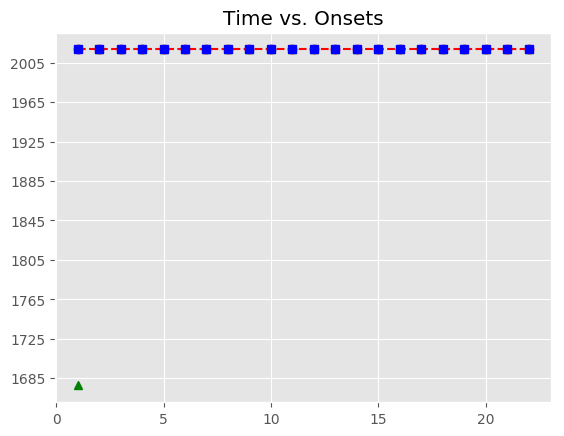

Source data for this figure (header and first rows):
, Asynchrony, Tap Onset, Test, True Onset, User ID, IOI, Max, Min, Sanitized Tap Onset, Sanitized Asynchrony, Sanitized Mean Asynchrony, Sanitized Std Dev Asynchrony, Mean Asynchrony, Std Dev Asynchrony, Missed Taps, Phase Correction Response
1, 789, 2018-05-07 12:06:23.733911000, A1b3, 2018-05-07 12:06:22.944939000, 514, 0 days 00:00:00.441179000, 2018-05-07 12:06:23.165528500, 2018-05-07 12:06:22.712739500, , , -48.35, 24.77, 860.5, 66.54, 1, 
2, 807.5, 2018-05-07 12:06:24.193662000, A1b3, 2018-05-07 12:06:23.386118000, 514, 0 days 00:00:00.441179000, 2018-05-07 12:06:23.606707500, 2018-05-07 12:06:23.165528500, 2018-05-07 12:06:23.323415000, -62.7, -48.35, 24.77, 860.5, 66.54, 1, -30.68
3, 826.3, 2018-05-07 12:06:24.653576000, A1b3, 2018-05-07 12:06:23.827297000, 514, 0 days 00:00:00.464399000, 2018-05-07 12:06:24.059496500, 2018-05-07 12:06:23.606707500, 2018-05-07 12:06:23.733911000, -93.39, -48.35, 24.77, 860.5, 66.54, 1, -4.648
4, 824.9, 2018-05-07 12:06:25.116600000, A1b3, 2018-05-07 12:06:24.291696000, 514, 0 days 00:00:00.441180000, 2018-05-07 12:06:24.512286000, 2018-05-07 12:06:24.059496500, 2018-05-07 12:06:24.193662000, -98.03, -48.35, 24.77, 860.5, 66.54, 1, 18.73
5, 830.4, 2018-05-07 12:06:25.563282000, A1b3, 2018-05-07 12:06:24.732876000, 514, 0 days 00:00:00.441179000, 2018-05-07 12:06:24.953465500, 2018-05-07 12:06:24.512286000, 2018-05-07 12:06:24.653576000, -79.3, -48.35, 24.77, 860.5, 66.54, 1, 21.84
6, 818.3, 2018-05-07 12:06:25.992364000, A1b3, 2018-05-07 12:06:25.174055000, 514, 0 days 00:00:00.441179000, 2018-05-07 12:06:25.394644500, 2018-05-07 12:06:24.953465500, 2018-05-07 12:06:25.116600000, -57.45, -48.35, 24.77, 860.5, 66.54, 1, 5.503
7, 829.2, 2018-05-07 12:06:26.444461000, A1b3, 2018-05-07 12:06:25.615234000, 514, 0 days 00:00:00.441179000, 2018-05-07 12:06:25.835823500, 2018-05-07 12:06:25.394644500, 2018-05-07 12:06:25.563282000, -51.95, -48.35, 24.77, 860.5, 66.54, 1, -12.1
8, 820.7, 2018-05-07 12:06:26.877159000, A1b3, 2018-05-07 12:06:26.056413000, 514, 0 days 00:00:00.441179000, 2018-05-07 12:06:26.277002500, 2018-05-07 12:06:25.835823500, 2018-05-07 12:06:25.992364000, -64.05, -48.35, 24.77, 860.5, 66.54, 1, 10.92
9, 817.5, 2018-05-07 12:06:27.315043000, A1b3, 2018-05-07 12:06:26.497592000, 514, 0 days 00:00:00.441179000, 2018-05-07 12:06:26.718181500, 2018-05-07 12:06:26.277002500, 2018-05-07 12:06:26.444461000, -53.13, -48.35, 24.77, 860.5, 66.54, 1, -8.481
10, 859.5, 2018-05-07 12:06:27.798275000, A1b3, 2018-05-07 12:06:26.938771000, 514, 0 days 00:00:00.441179000, 2018-05-07 12:06:27.159360500, 2018-05-07 12:06:26.718181500, 2018-05-07 12:06:26.877159000, -61.61, -48.35, 24.77, 860.5, 66.54, 1, -3.295
11, 854.4, 2018-05-07 12:06:28.234324000, A1b3, 2018-05-07 12:06:27.379950000, 514, 0 days 00:00:00.464400000, 2018-05-07 12:06:27.612150000, 2018-05-07 12:06:27.159360500, 2018-05-07 12:06:27.315043000, -64.91, -48.35, 24.77, 860.5, 66.54, 1, 18.83
12, 844.4, 2018-05-07 12:06:28.688769000, A1b3, 2018-05-07 12:06:27.844350000, 514, 0 days 00:00:00.441179000, 2018-05-07 12:06:28.064939500, 2018-05-07 12:06:27.612150000, 2018-05-07 12:06:27.798275000, -46.08, -48.35, 24.77, 860.5, 66.54, 1, -5.13
13, 871.5, 2018-05-07 12:06:29.156987000, A1b3, 2018-05-07 12:06:28.285529000, 514, 0 days 00:00:00.441179000, 2018-05-07 12:06:28.506118500, 2018-05-07 12:06:28.064939500, 2018-05-07 12:06:28.234324000, -51.2, -48.35, 24.77, 860.5, 66.54, 1, 13.27
14, 866.4, 2018-05-07 12:06:29.593075000, A1b3, 2018-05-07 12:06:28.726708000, 514, 0 days 00:00:00.441179000, 2018-05-07 12:06:28.947297500, 2018-05-07 12:06:28.506118500, 2018-05-07 12:06:28.688769000, -37.94, -48.35, 24.77, 860.5, 66.54, 1, 27.04
15, 861.1, 2018-05-07 12:06:30.028946000, A1b3, 2018-05-07 12:06:29.167887000, 514, 0 days 00:00:00.441179000, 2018-05-07 12:06:29.388476500, 2018-05-07 12:06:28.947297500, 2018-05-07 12:06:29.156987000, -10.9, -48.35, 24.77, 860.5, 66.54, 1, -5.091
16, 854.5, 2018-05-07 12:06:30.463553000, A1b3, 2018-05-07 12:06:29.609066000, 514, 0 days 00:00:00.441179000, 2018-05-07 12:06:29.829655500, 2018-05-07 12:06:29.388476500, 2018-05-07 12:06:29.593075000, -15.99, -48.35, 24.77, 860.5, 66.54, 1, -5.308
17, 871.6, 2018-05-07 12:06:30.921798000, A1b3, 2018-05-07 12:06:30.050245000, 514, 0 days 00:00:00.441179000, 2018-05-07 12:06:30.270834500, 2018-05-07 12:06:29.829655500, 2018-05-07 12:06:30.028946000, -21.3, -48.35, 24.77, 860.5, 66.54, 1, -6.572
18, 860.7, 2018-05-07 12:06:31.352097000, A1b3, 2018-05-07 12:06:30.491424000, 514, 0 days 00:00:00.464399000, 2018-05-07 12:06:30.723623500, 2018-05-07 12:06:30.270834500, 2018-05-07 12:06:30.463553000, -27.87, -48.35, 24.77, 860.5, 66.54, 1, -6.154
19, 853.9, 2018-05-07 12:06:31.809757000, A1b3, 2018-05-07 12:06:30.955823000, 514, 0 days 00:00:00.441180000, 2018-05-07 12:06:31.176413000, 2018-05-07 12:06:30.723623500, 2018-05-07 12:06:30.921798000, -34.02, -48.35, 24.77, 860.5, 66.54, 1, -10.88
20, 872.2, 2018-05-07 12:06:32.269205000, A1b3, 2018-05-07 12:06:31.397003000, 514, 0 days 00:00:00.441179000, 2018-05-07 12:06:31.617592500, 2018-05-07 12:06:31.176413000, 2018-05-07 12:06:31.352097000, -44.91, -48.35, 24.77, 860.5, 66.54, 1, 16.48
21, 1093, 2018-05-07 12:06:32.931300000, A1b3, 2018-05-07 12:06:31.838182000, 514, 0 days 00:00:00.441179000, 2018-05-07 12:06:32.058771500, 2018-05-07 12:06:31.617592500, 2018-05-07 12:06:31.809757000, -28.43, -48.35, 24.77, 860.5, 66.54, 1, 18.27
22, 1004, 2018-05-07 12:06:33.283450000, A1b3, 2018-05-07 12:06:32.279361000, 514, 0 days 00:00:00.441179000, 2018-05-07 12:06:32.499950500, 2018-05-07 12:06:32.058771500, 2018-05-07 12:06:32.269205000, -10.16, -48.35, 24.77, 860.5, 66.54, 1, 
